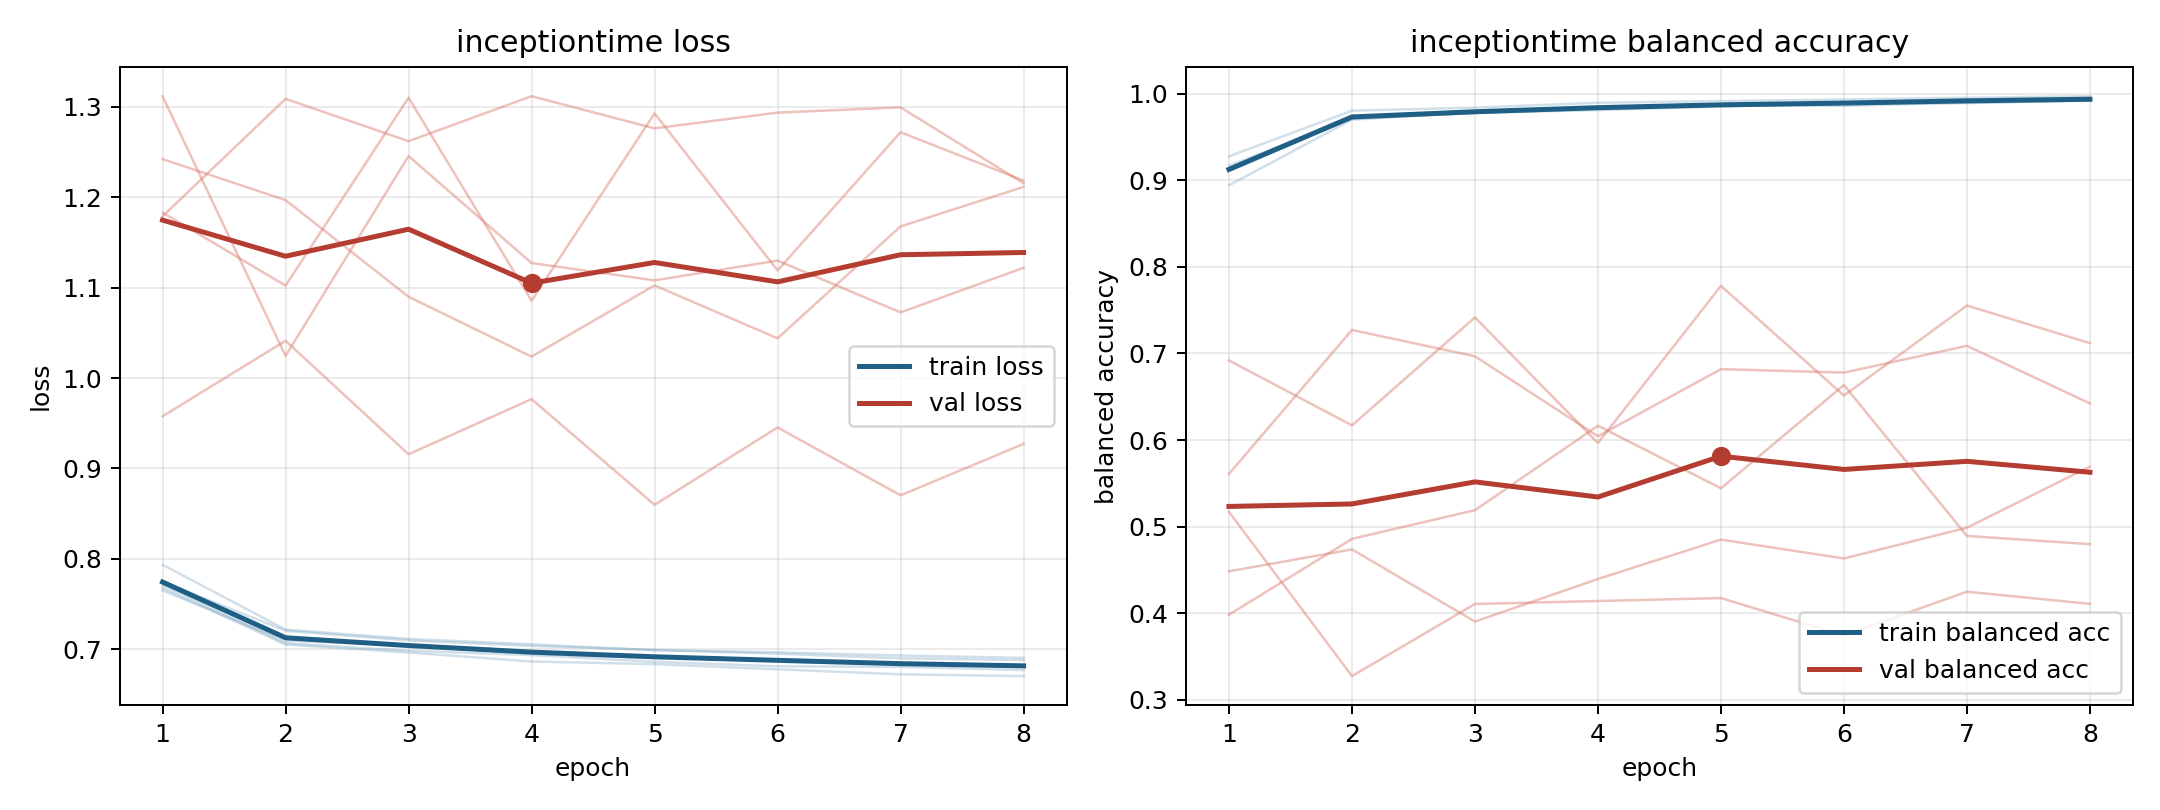

The table this chart was drawn from, first rows:
model, fold, epoch, train_loss, train_balanced_accuracy, val_loss, val_balanced_accuracy
inceptiontime, 1, 1, 0.7649, 0.9277, 1.179, 0.5171
inceptiontime, 1, 2, 0.7092, 0.9805, 1.309, 0.3273
inceptiontime, 1, 3, 0.7044, 0.9839, 1.262, 0.4106
inceptiontime, 1, 4, 0.6948, 0.9896, 1.312, 0.414
inceptiontime, 1, 5, 0.6902, 0.9915, 1.276, 0.4175
inceptiontime, 1, 6, 0.6878, 0.9934, 1.294, 0.3742
inceptiontime, 1, 7, 0.6843, 0.9954, 1.3, 0.4248
inceptiontime, 1, 8, 0.6822, 0.9972, 1.216, 0.4108
inceptiontime, 2, 1, 0.7706, 0.9106, 1.312, 0.5609
inceptiontime, 2, 2, 0.7065, 0.9718, 1.024, 0.7271
inceptiontime, 2, 3, 0.6981, 0.9779, 1.246, 0.6967
inceptiontime, 2, 4, 0.6933, 0.9812, 1.127, 0.6044
inceptiontime, 2, 5, 0.686, 0.9852, 1.108, 0.6819
inceptiontime, 2, 6, 0.6809, 0.9887, 1.13, 0.6779
inceptiontime, 2, 7, 0.6803, 0.9892, 1.073, 0.7088
inceptiontime, 2, 8, 0.6767, 0.9924, 1.122, 0.6422
inceptiontime, 3, 1, 0.7744, 0.9168, 1.242, 0.3982
inceptiontime, 3, 2, 0.7203, 0.9712, 1.197, 0.4858
inceptiontime, 3, 3, 0.7095, 0.9778, 1.09, 0.519
inceptiontime, 3, 4, 0.7035, 0.9825, 1.024, 0.6165
inceptiontime, 3, 5, 0.6992, 0.9862, 1.103, 0.5443
inceptiontime, 3, 6, 0.6948, 0.9883, 1.044, 0.6636
inceptiontime, 3, 7, 0.6897, 0.9914, 1.168, 0.4892
inceptiontime, 3, 8, 0.6878, 0.9921, 1.212, 0.4797
inceptiontime, 4, 1, 0.7933, 0.8942, 0.9576, 0.692
inceptiontime, 4, 2, 0.7216, 0.9701, 1.041, 0.6169
inceptiontime, 4, 3, 0.7112, 0.9784, 0.9156, 0.7417
inceptiontime, 4, 4, 0.7052, 0.9819, 0.9767, 0.5965
inceptiontime, 4, 5, 0.6985, 0.9865, 0.8596, 0.7781
inceptiontime, 4, 6, 0.6964, 0.986, 0.9453, 0.6513
inceptiontime, 4, 7, 0.6928, 0.9897, 0.8702, 0.7554
inceptiontime, 4, 8, 0.6902, 0.9919, 0.9271, 0.7119
inceptiontime, 5, 1, 0.7676, 0.9137, 1.183, 0.4484
inceptiontime, 5, 2, 0.705, 0.9724, 1.102, 0.4737
inceptiontime, 5, 3, 0.6962, 0.978, 1.31, 0.3903
inceptiontime, 5, 4, 0.6862, 0.9846, 1.086, 0.4395
inceptiontime, 5, 5, 0.6833, 0.9865, 1.293, 0.485
inceptiontime, 5, 6, 0.6776, 0.9898, 1.119, 0.4632
inceptiontime, 5, 7, 0.672, 0.9932, 1.272, 0.4988
inceptiontime, 5, 8, 0.6701, 0.9949, 1.219, 0.5693
